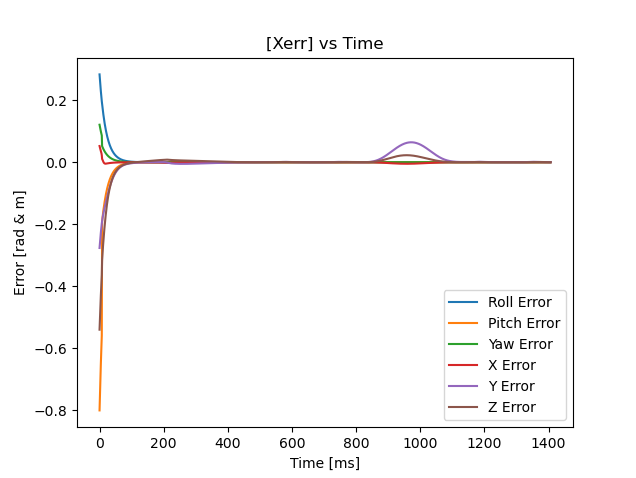

Source data for this figure (header and first rows):
2.999999999999999889e-01, 0.000000000000000000e+00, 2.000000000000000111e-01, 0.000000000000000000e+00, -2.000000000000000111e-01, -5.999999999999999778e-01, -1.578000000000000069e+00, 0.000000000000000000e+00, 0.000000000000000000e+00, 0.000000000000000000e+00, 0.000000000000000000e+00, 0.000000000000000000e+00, 0.000000000000000000e+00
2.929035738066851358e-01, -1.057353567684195033e-03, 1.938963377417468048e-01, -1.340066707610613680e-02, -7.879898949865415947e-02, -6.390858384162878547e-01, -1.620064845403654141e+00, -8.753189233301459510e-03, 1.742923948641438292e-01, -2.053106152221515768e-01, 5.925559130935491997e-02, -9.027381166736365981e-02, 0.000000000000000000e+00
2.929035738066851358e-01, -1.057353567684195033e-03, 1.938963377417468048e-01, -1.340066707610613680e-02, -7.879898949865415947e-02, -6.390858384162878547e-01, -1.620064845403654141e+00, -8.753189233301459510e-03, 1.742923948641438292e-01, -2.053106152221515768e-01, 5.925559130935491997e-02, -9.027381166736365981e-02, 0.000000000000000000e+00
2.853823810292496765e-01, -2.027362315874246465e-03, 1.874394125360226981e-01, -2.413649165709608885e-02, 1.977173401367353367e-02, -6.369143293627247404e-01, -1.682563194151454722e+00, -1.563959819027717357e-02, 3.664254792460596155e-01, -4.159976424704620035e-01, 1.294661822465278389e-01, -1.790383454709310596e-01, 0.000000000000000000e+00
2.853823810292496765e-01, -2.027362315874246465e-03, 1.874394125360226981e-01, -2.413649165709608885e-02, 1.977173401367353367e-02, -6.369143293627247404e-01, -1.682563194151454722e+00, -1.563959819027717357e-02, 3.664254792460596155e-01, -4.159976424704620035e-01, 1.294661822465278389e-01, -1.790383454709310596e-01, 0.000000000000000000e+00
2.776233961763739377e-01, -3.026185785491394397e-03, 1.807877141652514397e-01, -3.276186117272938958e-02, 9.664826264595502425e-02, -5.989970968986226829e-01, -1.760944851721280457e+00, -2.103752645092344872e-02, 5.676309337525360377e-01, -6.306980581536246744e-01, 2.048944086116489538e-01, -2.679615330127417261e-01, 0.000000000000000000e+00
2.776233961763739377e-01, -3.026185785491394397e-03, 1.807877141652514397e-01, -3.276186117272938958e-02, 9.664826264595502425e-02, -5.989970968986226829e-01, -1.760944851721280457e+00, -2.103752645092344872e-02, 5.676309337525360377e-01, -6.306980581536246744e-01, 2.048944086116489538e-01, -2.679615330127417261e-01, 0.000000000000000000e+00
2.697555263068284193e-01, -4.095919442738367618e-03, 1.740518613198712150e-01, -3.972096011048426023e-02, 1.514044437052187997e-01, -5.263888230182690586e-01, -1.853661193569001941e+00, -2.524896195617942068e-02, 7.724829914156449151e-01, -8.478438557090635097e-01, 2.822041547052830945e-01, -3.575650189987061855e-01, 0.000000000000000000e+00
2.697555263068284193e-01, -4.095919442738367618e-03, 1.740518613198712150e-01, -3.972096011048426023e-02, 1.514044437052187997e-01, -5.263888230182690586e-01, -1.853661193569001941e+00, -2.524896195617942068e-02, 7.724829914156449151e-01, -8.478438557090635097e-01, 2.822041547052830945e-01, -3.575650189987061855e-01, 0.000000000000000000e+00
2.618753142113464660e-01, -5.268420977810850739e-03, 1.673163648159582684e-01, -4.535412078278062975e-02, 1.811684635134619414e-01, -4.141473834884844551e-01, -1.962709860313872623e+00, -2.850588718717458198e-02, 9.768062102044370310e-01, -1.066371511456897903e+00, 3.587849879462621794e-01, -4.483502891987283245e-01, 0.000000000000000000e+00
2.618753142113464660e-01, -5.268420977810850739e-03, 1.673163648159582684e-01, -4.535412078278062975e-02, 1.811684635134619414e-01, -4.141473834884844551e-01, -1.962709860313872623e+00, -2.850588718717458198e-02, 9.768062102044370310e-01, -1.066371511456897903e+00, 3.587849879462621794e-01, -4.483502891987283245e-01, 0.000000000000000000e+00
2.540586275907295577e-01, -6.644541515750444424e-03, 1.606580177575286650e-01, -4.992814328752123026e-02, 1.763349186911510047e-01, -2.427433028183082764e-01, -2.097943128649100597e+00, -3.098823879362876121e-02, 1.175618731294235220e+00, -1.287145960172730863e+00, 4.308849048702713125e-01, -5.424121337487706196e-01, 0.000000000000000000e+00
2.540586275907295577e-01, -6.644541515750444424e-03, 1.606580177575286650e-01, -4.992814328752123026e-02, 1.763349186911510047e-01, -2.427433028183082764e-01, -2.097943128649100597e+00, -3.098823879362876121e-02, 1.175618731294235220e+00, -1.287145960172730863e+00, 4.308849048702713125e-01, -5.424121337487706196e-01, 0.000000000000000000e+00
2.463979566826283440e-01, -9.005960736501898017e-03, 1.542546968875903313e-01, -5.368761688230049706e-02, 9.052981217687981752e-02, 8.164096221412495136e-02, -2.306732794761362282e+00, -3.283799682369499540e-02, 1.348518755993377338e+00, -1.525561589834327103e+00, 4.796014222170357222e-01, -6.566442560579894838e-01, 0.000000000000000000e+00
2.463979566826283440e-01, -9.005960736501898017e-03, 1.542546968875903313e-01, -5.368761688230049706e-02, 9.052981217687981752e-02, 8.164096221412495136e-02, -2.306732794761362282e+00, -3.283799682369499540e-02, 1.348518755993377338e+00, -1.525561589834327103e+00, 4.796014222170357222e-01, -6.566442560579894838e-01, 0.000000000000000000e+00
2.422528164511215942e-01, -2.209199706213191630e-02, 1.487120845682197989e-01, -5.739559287240302010e-02, 4.597905095053745339e-01, -3.183590377858750431e-01, -1.906732794761362371e+00, -3.416844465339310966e-02, 1.228870030503595112e+00, -1.925561589834327236e+00, 2.486781999447054414e-01, -1.033528943229581554e+00, 0.000000000000000000e+00
2.422528164511215942e-01, -2.209199706213191630e-02, 1.487120845682197989e-01, -5.739559287240302010e-02, 4.597905095053745339e-01, -3.183590377858750431e-01, -1.906732794761362371e+00, -3.416844465339310966e-02, 1.228870030503595112e+00, -1.925561589834327236e+00, 2.486781999447054414e-01, -1.033528943229581554e+00, 0.000000000000000000e+00
2.348005668852666261e-01, -2.578848730880340875e-02, 1.426535778916203367e-01, -5.918276197748420508e-02, 4.056243858333449803e-01, -1.070091970040746299e-01, -2.054009471113896090e+00, -3.334783218005989147e-02, 1.367060771912077755e+00, -2.187763200011343834e+00, 2.660640536540644918e-01, -1.174925665707476252e+00, 0.000000000000000000e+00
2.348005668852666261e-01, -2.578848730880340875e-02, 1.426535778916203367e-01, -5.918276197748420508e-02, 4.056243858333449803e-01, -1.070091970040746299e-01, -2.054009471113896090e+00, -3.334783218005989147e-02, 1.367060771912077755e+00, -2.187763200011343834e+00, 2.660640536540644918e-01, -1.174925665707476252e+00, 0.000000000000000000e+00
2.284551489252687750e-01, -3.689823153756598834e-02, 1.377762523857935517e-01, -6.116910322433835590e-02, 2.894845973670668871e-01, 1.721343540971151942e-01, -2.207646857648788874e+00, -3.248249191816558745e-02, 1.317249090621248619e+00, -2.587763200011343745e+00, 1.063028402509307857e-01, -1.479150068169324150e+00, 0.000000000000000000e+00
2.284551489252687750e-01, -3.689823153756598834e-02, 1.377762523857935517e-01, -6.116910322433835590e-02, 2.894845973670668871e-01, 1.721343540971151942e-01, -2.207646857648788874e+00, -3.248249191816558745e-02, 1.317249090621248619e+00, -2.587763200011343745e+00, 1.063028402509307857e-01, -1.479150068169324150e+00, 0.000000000000000000e+00
2.216373136316930892e-01, -4.445534073306235678e-02, 1.326333857625573709e-01, -6.269662713659225617e-02, 4.378293981751539832e-01, -9.512968223824708192e-02, -2.079838938868145526e+00, -3.158243427327608877e-02, 1.351600236665468469e+00, -2.919734137535057616e+00, 3.013328785192496972e-02, -1.700600307249809928e+00, 0.000000000000000000e+00
2.216373136316930892e-01, -4.445534073306235678e-02, 1.326333857625573709e-01, -6.269662713659225617e-02, 4.378293981751539832e-01, -9.512968223824708192e-02, -2.079838938868145526e+00, -3.158243427327608877e-02, 1.351600236665468469e+00, -2.919734137535057616e+00, 3.013328785192496972e-02, -1.700600307249809928e+00, 0.000000000000000000e+00
2.154582637397208789e-01, -5.581127284550097684e-02, 1.280930083815508547e-01, -6.424990372829607332e-02, 3.391582327970214528e-01, 1.343814580004564496e-01, -2.202244286052632116e+00, -3.065532745673988854e-02, 1.287642227485738200e+00, -3.319734137535057528e+00, -1.370788659381296237e-01, -2.003523150099351557e+00, 0.000000000000000000e+00
2.154582637397208789e-01, -5.581127284550097684e-02, 1.280930083815508547e-01, -6.424990372829607332e-02, 3.391582327970214528e-01, 1.343814580004564496e-01, -2.202244286052632116e+00, -3.065532745673988854e-02, 1.287642227485738200e+00, -3.319734137535057528e+00, -1.370788659381296237e-01, -2.003523150099351557e+00, 0.000000000000000000e+00
2.091206065351569610e-01, -6.472695127530084247e-02, 1.234175878285815459e-01, -6.544494184338857379e-02, 4.633262967113965791e-01, -1.017707257540395593e-01, -2.082256708169623938e+00, -2.971054600760584391e-02, 1.278158192688616968e+00, -3.669772440368946231e+00, -2.492996596302858858e-01, -2.250824694038203067e+00, 0.000000000000000000e+00
2.091206065351569610e-01, -6.472695127530084247e-02, 1.234175878285815459e-01, -6.544494184338857379e-02, 4.633262967113965791e-01, -1.017707257540395593e-01, -2.082256708169623938e+00, -2.971054600760584391e-02, 1.278158192688616968e+00, -3.669772440368946231e+00, -2.492996596302858858e-01, -2.250824694038203067e+00, 0.000000000000000000e+00
2.030644335827535563e-01, -7.487766203988700797e-02, 1.190326188978322597e-01, -6.654250642086095846e-02, 3.760001321028918486e-01, 1.027529672563597396e-01, -2.191860369736055691e+00, -2.875463050911363297e-02, 1.233596715426394930e+00, -4.039768962170015243e+00, -3.920348879104169626e-01, -2.522647464821365482e+00, 0.000000000000000000e+00
2.030644335827535563e-01, -7.487766203988700797e-02, 1.190326188978322597e-01, -6.654250642086095846e-02, 3.760001321028918486e-01, 1.027529672563597396e-01, -2.191860369736055691e+00, -2.875463050911363297e-02, 1.233596715426394930e+00, -4.039768962170015243e+00, -3.920348879104169626e-01, -2.522647464821365482e+00, 0.000000000000000000e+00
1.971719195614556608e-01, -8.453590172364328081e-02, 1.147211405416088681e-01, -6.744474192949935498e-02, 4.713674148660814689e-01, -8.636328648809674102e-02, -2.090906474176804863e+00, -2.779397105765564133e-02, 1.194910460084704251e+00, -4.395119545403552763e+00, -5.262418968605163672e-01, -2.782477294446495275e+00, 0.000000000000000000e+00
1.971719195614556608e-01, -8.453590172364328081e-02, 1.147211405416088681e-01, -6.744474192949935498e-02, 4.713674148660814689e-01, -8.636328648809674102e-02, -2.090906474176804863e+00, -2.779397105765564133e-02, 1.194910460084704251e+00, -4.395119545403552763e+00, -5.262418968605163672e-01, -2.782477294446495275e+00, 0.000000000000000000e+00
1.914883788262847497e-01, -9.437542745281321532e-02, 1.105620988516014119e-01, -6.821572818403869032e-02, 3.999037683421058920e-01, 7.734374401636648355e-02, -2.176314233919825814e+00, -2.683403982376252050e-02, 1.146178122826519985e+00, -4.749300147164338348e+00, -6.671074207730516292e-01, -3.044524709552932862e+00, 0.000000000000000000e+00
1.914883788262847497e-01, -9.437542745281321532e-02, 1.105620988516014119e-01, -6.821572818403869032e-02, 3.999037683421058920e-01, 7.734374401636648355e-02, -2.176314233919825814e+00, -2.683403982376252050e-02, 1.146178122826519985e+00, -4.749300147164338348e+00, -6.671074207730516292e-01, -3.044524709552932862e+00, 0.000000000000000000e+00
1.859893748059681384e-01, -1.040637203029145252e-01, 1.065150843646092416e-01, -6.884867073797729109e-02, 4.682431326321161436e-01, -6.233750932545395473e-02, -2.098487347059021957e+00, -2.587950056712886443e-02, 1.095306828405300248e+00, -5.095718372233504212e+00, -8.071204645762459773e-01, -3.301801185240124337e+00, 0.000000000000000000e+00
1.859893748059681384e-01, -1.040637203029145252e-01, 1.065150843646092416e-01, -6.884867073797729109e-02, 4.682431326321161436e-01, -6.233750932545395473e-02, -2.098487347059021957e+00, -2.587950056712886443e-02, 1.095306828405300248e+00, -5.095718372233504212e+00, -8.071204645762459773e-01, -3.301801185240124337e+00, 0.000000000000000000e+00
1.806779614617578800e-01, -1.136657944882496218e-01, 1.025862312342907395e-01, -6.936323260072527197e-02, 4.167112504572335063e-01, 5.223253543128993093e-02, -2.155373392726635640e+00, -2.493430657237509160e-02, 1.040802052253567034e+00, -5.435701748309453407e+00, -9.477260465183339200e-01, -3.555683755525716361e+00, 0.000000000000000000e+00
1.806779614617578800e-01, -1.136657944882496218e-01, 1.025862312342907395e-01, -6.936323260072527197e-02, 4.167112504572335063e-01, 5.223253543128993093e-02, -2.155373392726635640e+00, -2.493430657237509160e-02, 1.040802052253567034e+00, -5.435701748309453407e+00, -9.477260465183339200e-01, -3.555683755525716361e+00, 0.000000000000000000e+00
1.755401440670024682e-01, -1.230019300667042764e-01, 9.875537616248307449e-02, -6.976107495609705500e-02, 4.593613990855598406e-01, -3.736279522440753842e-02, -2.102592117978292041e+00, -2.400178693794100676e-02, 9.869399793325596137e-01, -5.765726237348582472e+00, -1.084874843522743548e+00, -3.802421520481441330e+00, 0.000000000000000000e+00
1.755401440670024682e-01, -1.230019300667042764e-01, 9.875537616248307449e-02, -6.976107495609705500e-02, 4.593613990855598406e-01, -3.736279522440753842e-02, -2.102592117978292041e+00, -2.400178693794100676e-02, 9.869399793325596137e-01, -5.765726237348582472e+00, -1.084874843522743548e+00, -3.802421520481441330e+00, 0.000000000000000000e+00
1.705736557501706940e-01, -1.320587653684972551e-01, 9.502112288973750542e-02, -7.005470480244410658e-02, 4.291537759971518762e-01, 2.798401106781654712e-02, -2.132195225659457627e+00, -2.308472269683409239e-02, 9.340652910082477556e-01, -6.085567242249318554e+00, -1.218258921404119288e+00, -4.041753135825117305e+00, 0.000000000000000000e+00
1.705736557501706940e-01, -1.320587653684972551e-01, 9.502112288973750542e-02, -7.005470480244410658e-02, 4.291537759971518762e-01, 2.798401106781654712e-02, -2.132195225659457627e+00, -2.308472269683409239e-02, 9.340652910082477556e-01, -6.085567242249318554e+00, -1.218258921404119288e+00, -4.041753135825117305e+00, 0.000000000000000000e+00
1.657675986165906001e-01, -1.406981682482403295e-01, 9.136969181801964102e-02, -7.024717957498678722e-02, 4.493759070756332408e-01, -1.546514183750174326e-02, -2.103716949777965528e+00, -2.218541403741753487e-02, 8.854526842800586328e-01, -6.392535521567267232e+00, -1.344780243771396711e+00, -4.270812699503977683e+00, 0.000000000000000000e+00
1.657675986165906001e-01, -1.406981682482403295e-01, 9.136969181801964102e-02, -7.024717957498678722e-02, 4.493759070756332408e-01, -1.546514183750174326e-02, -2.103716949777965528e+00, -2.218541403741753487e-02, 8.854526842800586328e-01, -6.392535521567267232e+00, -1.344780243771396711e+00, -4.270812699503977683e+00, 0.000000000000000000e+00
1.611184725204696522e-01, -1.488848032125509313e-01, 8.779857585197095582e-02, -7.034819287186126757e-02, 4.374849884789683285e-01, 9.995309025496279531e-03, -2.112305627435302480e+00, -2.130573971572640238e-02, 8.419483824951126127e-01, -6.685971641528733578e+00, -1.463649326482934887e+00, -4.488884038538850874e+00, 0.000000000000000000e+00
1.611184725204696522e-01, -1.488848032125509313e-01, 8.779857585197095582e-02, -7.034819287186126757e-02, 4.374849884789683285e-01, 9.995309025496279531e-03, -2.112305627435302480e+00, -2.130573971572640238e-02, 8.419483824951126127e-01, -6.685971641528733578e+00, -1.463649326482934887e+00, -4.488884038538850874e+00, 0.000000000000000000e+00
1.566211924684484669e-01, -1.565605261126429559e-01, 8.430332466353668286e-02, -7.036514315206811310e-02, 4.435585274332686234e-01, -2.671594491351642758e-03, -2.100988122874552388e+00, -2.044720960212498967e-02, 8.049326962523315476e-01, -6.964767613636884569e+00, -1.573568289358481254e+00, -4.694776734014238784e+00, 0.000000000000000000e+00
1.566211924684484669e-01, -1.565605261126429559e-01, 8.430332466353668286e-02, -7.036514315206811310e-02, 4.435585274332686234e-01, -2.671594491351642758e-03, -2.100988122874552388e+00, -2.044720960212498967e-02, 8.049326962523315476e-01, -6.964767613636884569e+00, -1.573568289358481254e+00, -4.694776734014238784e+00, 0.000000000000000000e+00
1.522752446581177310e-01, -1.637334006992805235e-01, 8.088631350973467249e-02, -7.030933615939105596e-02, 4.415901315300523322e-01, 2.475781331521533131e-03, -2.099686694384747199e+00, -1.961101117948543457e-02, 7.742340245829477663e-01, -7.229121046306384635e+00, -1.674717062374278642e+00, -4.888680065337324798e+00, 0.000000000000000000e+00
1.522752446581177310e-01, -1.637334006992805235e-01, 8.088631350973467249e-02, -7.030933615939105596e-02, 4.415901315300523322e-01, 2.475781331521533131e-03, -2.099686694384747199e+00, -1.961101117948543457e-02, 7.742340245829477663e-01, -7.229121046306384635e+00, -1.674717062374278642e+00, -4.888680065337324798e+00, 0.000000000000000000e+00
1.480803757613232963e-01, -1.704191884744352681e-01, 7.755060755999168554e-02, -7.019171631859839888e-02, 4.430219524115997509e-01, 8.770139107650435153e-04, -2.095270755663144246e+00, -1.879805070346642418e-02, 7.495112169086187714e-01, -7.479385145580684124e+00, -1.767440902691380211e+00, -5.070943131968850714e+00, 0.000000000000000000e+00
1.480803757613232963e-01, -1.704191884744352681e-01, 7.755060755999168554e-02, -7.019171631859839888e-02, 4.430219524115997509e-01, 8.770139107650435153e-04, -2.095270755663144246e+00, -1.879805070346642418e-02, 7.495112169086187714e-01, -7.479385145580684124e+00, -1.767440902691380211e+00, -5.070943131968850714e+00, 0.000000000000000000e+00
1.440370040081853098e-01, -1.766481142111887559e-01, 7.430047891165782181e-02, -7.002331620058442618e-02, 4.437541044367360743e-01, 1.255554390854903436e-03, -2.092352191630917790e+00, -1.800898964464397664e-02, 7.300977640619324971e-01, -7.716202359189540338e+00, -1.852399539746830914e+00, -5.242215161368944720e+00, 0.000000000000000000e+00
1.440370040081853098e-01, -1.766481142111887559e-01, 7.430047891165782181e-02, -7.002331620058442618e-02, 4.437541044367360743e-01, 1.255554390854903436e-03, -2.092352191630917790e+00, -1.800898964464397664e-02, 7.300977640619324971e-01, -7.716202359189540338e+00, -1.852399539746830914e+00, -5.242215161368944720e+00, 0.000000000000000000e+00
1.401450579197104085e-01, -1.824487244690794208e-01, 7.113973425824131336e-02, -6.981413036460538957e-02, 4.448658077961737400e-01, 1.217787980833932426e-03, -2.089605530303584757e+00, -1.724427695455494486e-02, 7.153811393874474067e-01, -7.940187628417334054e+00, -1.930206658908173001e+00, -5.403109936109882661e+00, 0.000000000000000000e+00
1.401450579197104085e-01, -1.824487244690794208e-01, 7.113973425824131336e-02, -6.981413036460538957e-02, 4.448658077961737400e-01, 1.217787980833932426e-03, -2.089605530303584757e+00, -1.724427695455494486e-02, 7.153811393874474067e-01, -7.940187628417334054e+00, -1.930206658908173001e+00, -5.403109936109882661e+00, 0.000000000000000000e+00
1.364040476779609379e-01, -1.878485886918286052e-01, 6.807174950555727744e-02, -6.957321895916294963e-02, 4.461032727077630100e-01, 1.237036499831227357e-03, -2.087239799259445139e+00, -1.650417763099562216e-02, 7.047854137830324994e-01, -8.151941921255078327e+00, -2.001446129484106606e+00, -5.554220483976111566e+00, 0.000000000000000000e+00
1.364040476779609379e-01, -1.878485886918286052e-01, 6.807174950555727744e-02, -6.957321895916294963e-02, 4.461032727077630100e-01, 1.237036499831227357e-03, -2.087239799259445139e+00, -1.650417763099562216e-02, 7.047854137830324994e-01, -8.151941921255078327e+00, -2.001446129484106606e+00, -5.554220483976111566e+00, 0.000000000000000000e+00
1.328130340278398935e-01, -1.928734462248520853e-01, 6.509937363560122647e-02, -6.930870631115346181e-02, 4.474650779877882290e-01, 1.253594542330704669e-03, -2.085183911409370427e+00, -1.578879800041863360e-02, 6.977899696068792235e-01, -8.352035190596852843e+00, -2.066653794935906507e+00, -5.696101532042241011e+00, 0.000000000000000000e+00
1.328130340278398935e-01, -1.928734462248520853e-01, 6.509937363560122647e-02, -6.930870631115346181e-02, 4.474650779877882290e-01, 1.253594542330704669e-03, -2.085183911409370427e+00, -1.578879800041863360e-02, 6.977899696068792235e-01, -8.352035190596852843e+00, -2.066653794935906507e+00, -5.696101532042241011e+00, 0.000000000000000000e+00
1.293706744697871724e-01, -1.975473894386955698e-01, 6.222494403459528922e-02, -6.902785455003174198e-02, 4.489239555256422931e-01, 1.270943650749486054e-03, -2.083404635968108654e+00, -1.509810808553015832e-02, 6.939238079313083674e-01, -8.541009573053978343e+00, -2.126322416815700667e+00, -5.829273454295144319e+00, 0.000000000000000000e+00
1.293706744697871724e-01, -1.975473894386955698e-01, 6.222494403459528922e-02, -6.902785455003174198e-02, 4.489239555256422931e-01, 1.270943650749486054e-03, -2.083404635968108654e+00, -1.509810808553015832e-02, 6.939238079313083674e-01, -8.541009573053978343e+00, -2.126322416815700667e+00, -5.829273454295144319e+00, 0.000000000000000000e+00
... 2,754 more rows
